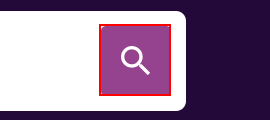
Workflow: Monster

Step 1: click on the button 'SearchSearch'

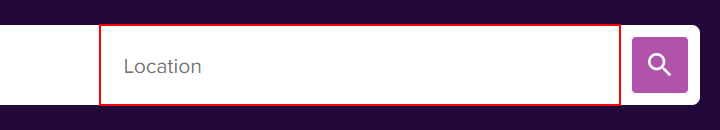
Step 2: type "["United States"+"[k(enter)]"]" into the text box in window 'Monster Jobs - Job Search, Career Advice & Hiring Resources | Monster.com' (msedge.exe)

Step 3: click on the element (no picture)

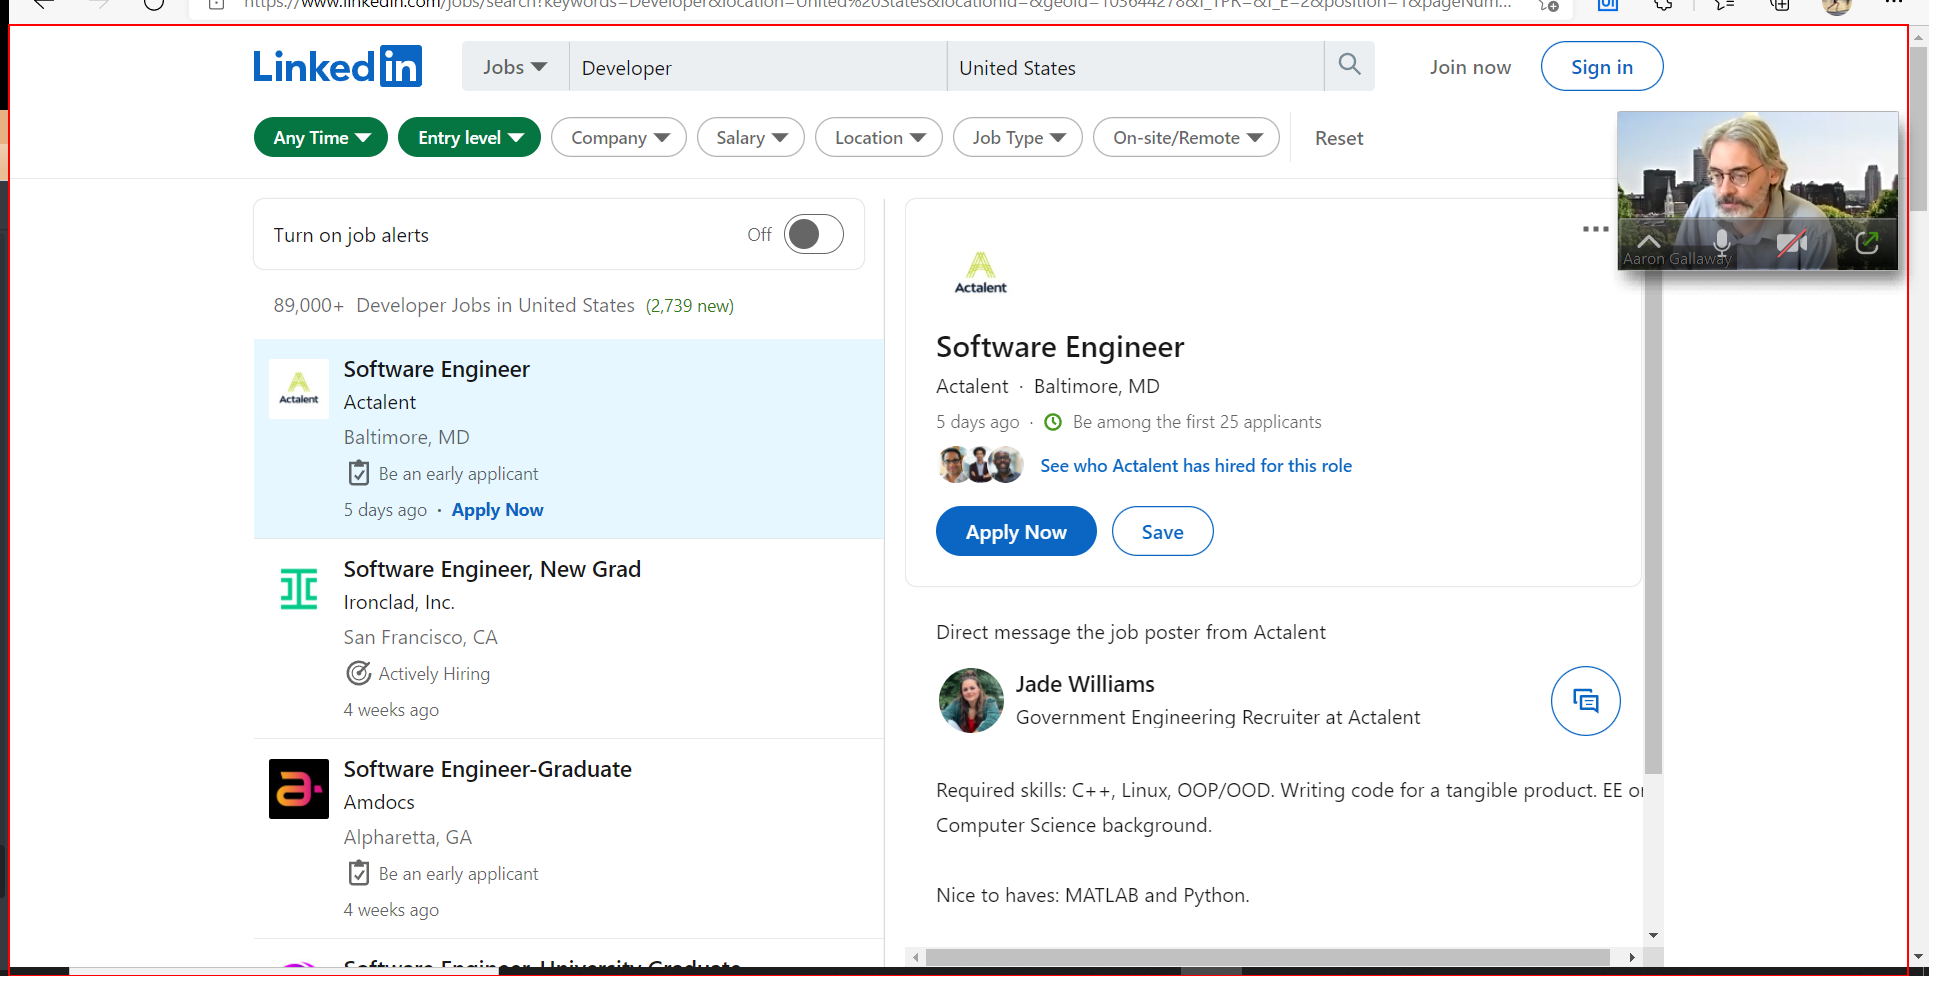
Step 4 [else]: type a value into the element

Step 5 [else]: click on the button 'Load more' (no picture)

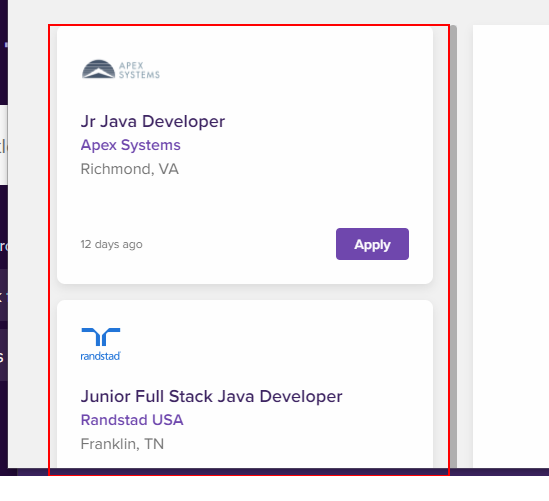
Step 6 [then]: get-text from the element (repeated 2 times)

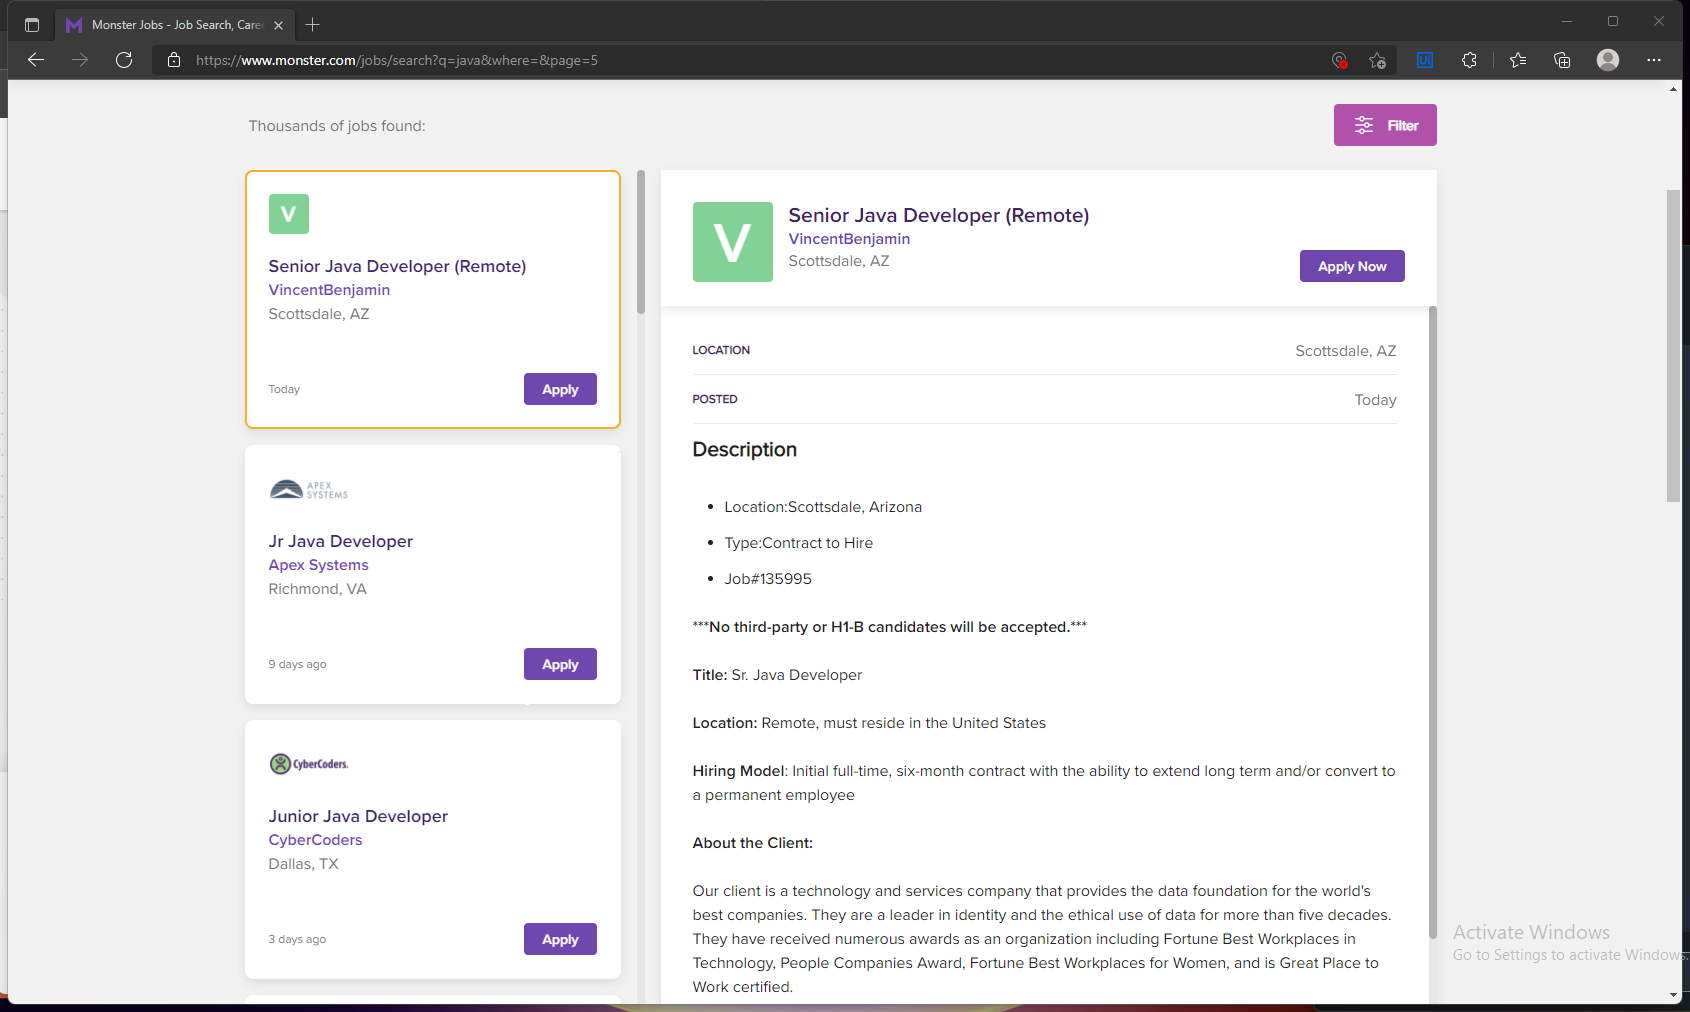
Step 8: Attach Browser 'MonsterJo Page' (msedge.exe)

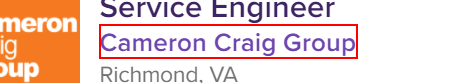
Step 9: get-text from the heading

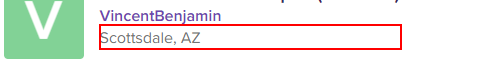
Step 10 [try]: get-text from the heading

Step 11 [try]: get-text from the element '*day*' (no picture)

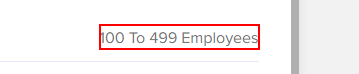
Step 12 [try]: get-text from the element '*employees'

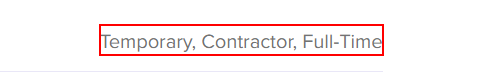
Step 13 [try]: get-text from the element

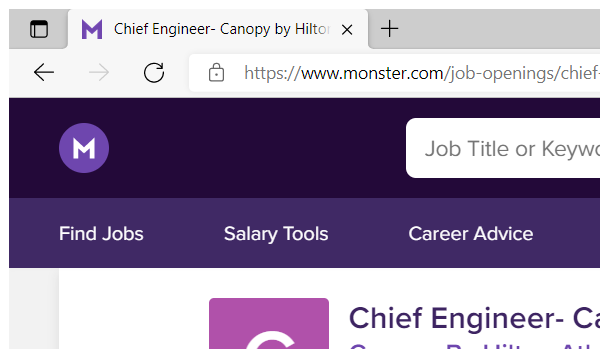
Step 14: Close Window 'msedge.exe Senior' (msedge.exe)